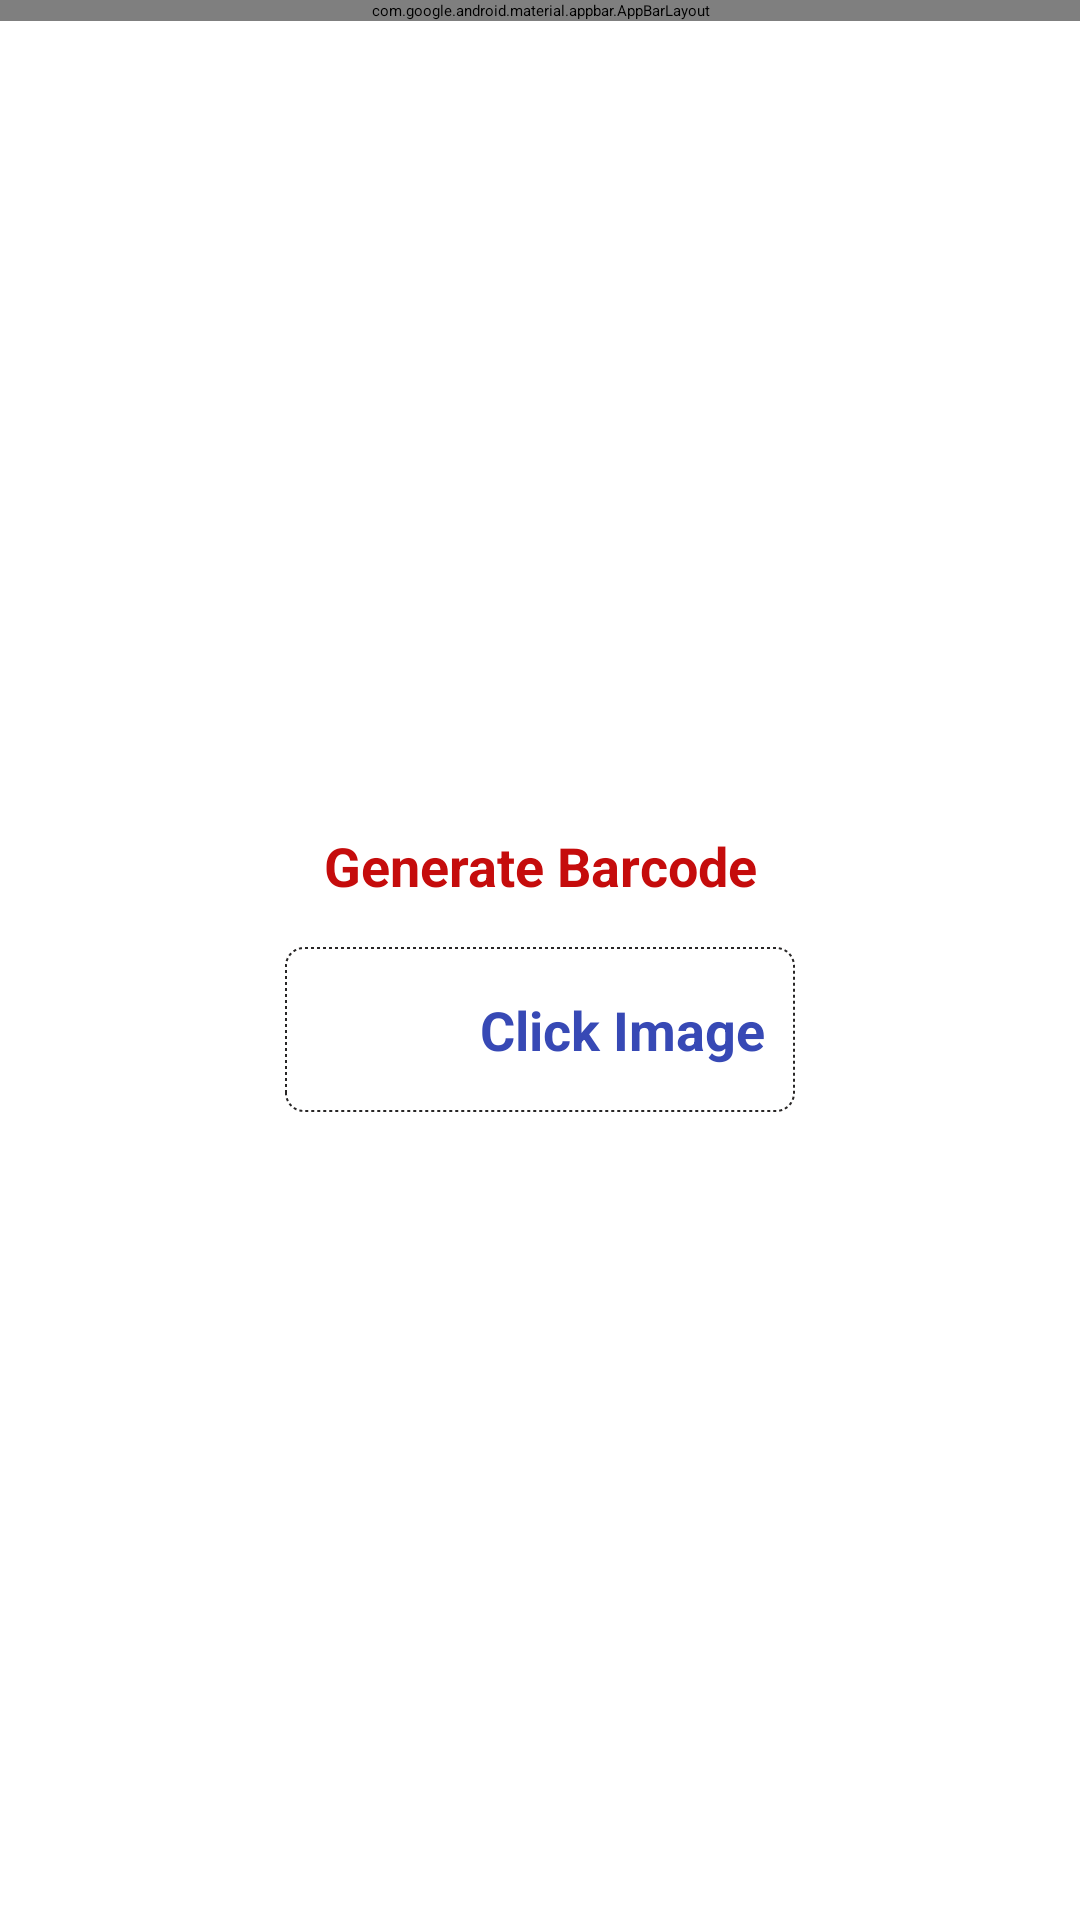

Android layout source for this screen:
<!-- AndroidManifest.xml: application theme Theme.CarpenterApp -->
<!-- res/layout/activity_staff_dashboard.xml -->
<?xml version="1.0" encoding="utf-8"?>
<androidx.drawerlayout.widget.DrawerLayout
    xmlns:android="http://schemas.android.com/apk/res/android"
    xmlns:app="http://schemas.android.com/apk/res-auto"
    xmlns:tools="http://schemas.android.com/tools"
    android:id="@+id/drawer_layout"
    android:layout_width="match_parent"
    android:layout_height="match_parent"
    android:fitsSystemWindows="true"
    tools:openDrawer="start">

    <include layout="@layout/toolbar_layout_staff" />

    <com.google.android.material.navigation.NavigationView
        android:id="@+id/nav_view"
        android:layout_width="wrap_content"
        android:layout_height="match_parent"
        android:layout_gravity="start"
        android:fitsSystemWindows="true"
        app:headerLayout="@layout/nav_header"
        app:itemTextColor="@color/theme_color"
        app:itemIconTint="@color/theme_color"
        app:menu="@menu/nav_menu" >

        <TextView
            android:layout_width="wrap_content"
            android:layout_height="wrap_content"
            android:text="Powered By Solutions1313"
            android:layout_marginTop="250dp"
            android:gravity="center"
            android:textStyle="italic"
            android:layout_gravity="center"/>

    </com.google.android.material.navigation.NavigationView>



</androidx.drawerlayout.widget.DrawerLayout>
<!-- res/layout/toolbar_layout_staff.xml (included above) -->
<?xml version="1.0" encoding="utf-8"?>
<RelativeLayout xmlns:android="http://schemas.android.com/apk/res/android"
    xmlns:app="http://schemas.android.com/apk/res-auto"
    xmlns:tools="http://schemas.android.com/tools"
    android:layout_width="match_parent"
    android:layout_height="match_parent">

    <LinearLayout
        android:id="@+id/cardViewLayout"
        android:layout_width="match_parent"
        android:layout_height="wrap_content"
        android:background="@color/theme_color"
        android:orientation="vertical">

        <com.google.android.material.appbar.AppBarLayout
            android:id="@+id/appBarLayout"
            android:layout_width="match_parent"
            android:layout_height="wrap_content"
            android:theme="@style/AppTheme.AppBarOverlay">

            <androidx.appcompat.widget.Toolbar
                android:id="@+id/toolbar"
                android:layout_width="match_parent"
                android:layout_height="50dp"
                android:backgroundTint="@color/theme_color"
                android:gravity="center"
                app:popupTheme="@style/AppTheme.PopupOverlay">

                <RelativeLayout
                    android:layout_width="match_parent"
                    android:layout_height="match_parent"
                    android:layout_gravity="center">

                    <ImageView
                        android:id="@+id/cartBtn"
                        android:layout_width="30dp"
                        android:layout_height="match_parent"
                        android:layout_alignParentEnd="true"
                        android:layout_marginEnd="15dp"
                        android:padding="15dp"
                        android:scaleType="centerCrop"
                        android:src="@drawable/cart_ic"
                        android:visibility="invisible"
                        app:tint="@color/white" />

                    <ImageView
                        android:id="@+id/searchBtn"
                        android:layout_width="30dp"
                        android:layout_height="match_parent"
                        android:layout_marginEnd="5dp"
                        android:layout_toStartOf="@+id/cartBtn"
                        android:padding="15dp"
                        android:scaleType="centerCrop"
                        android:src="@drawable/ic_search"
                        android:visibility="gone"
                        app:tint="@color/white" />

                    <TextView
                        android:layout_width="wrap_content"
                        android:layout_height="match_parent"
                        android:layout_marginStart="0dp"
                        android:gravity="center"
                        android:text="Staff"
                        android:textColor="@color/white"
                        android:textSize="18sp"
                        android:textStyle="bold" />
                </RelativeLayout>

            </androidx.appcompat.widget.Toolbar>

        </com.google.android.material.appbar.AppBarLayout>


        

    </LinearLayout>

    <include
        layout="@layout/content_main_staff"
        android:layout_width="match_parent"
        android:layout_height="match_parent"
        android:layout_below="@+id/cardViewLayout" />

</RelativeLayout>
<!-- res/layout/nav_header.xml (included above) -->
<?xml version="1.0" encoding="utf-8"?>
<RelativeLayout xmlns:android="http://schemas.android.com/apk/res/android"
    xmlns:app="http://schemas.android.com/apk/res-auto"
    android:layout_width="match_parent"
    android:layout_height="180dp"
    android:layout_centerVertical="true"
    android:background="@drawable/theme_bg"
    android:gravity="bottom"
    android:orientation="vertical"
    android:padding="10dp"
    android:theme="@style/ThemeOverlay.AppCompat.Dark">

    <RelativeLayout
        android:id="@+id/profileLayout"
        android:layout_width="wrap_content"
        android:layout_height="wrap_content">

        <de.hdodenhof.circleimageview.CircleImageView
            android:layout_width="100dp"
            android:layout_height="100dp"
            android:layout_marginRight="3dp"
            android:layout_marginBottom="3dp"
            android:layout_weight="0.1"
            android:src="@color/white"
            android:tint="@color/white" />

        <de.hdodenhof.circleimageview.CircleImageView
            android:id="@+id/user_image"
            android:layout_width="100dp"
            android:layout_height="100dp"
            android:layout_marginRight="3dp"
            android:layout_marginBottom="3dp"
            android:layout_weight="0.1"
            android:padding="3dp"
            android:src="@drawable/no_user"
            android:tint="@color/white" />

    </RelativeLayout>

    <RelativeLayout
        android:layout_width="match_parent"
        android:layout_height="wrap_content"
        android:layout_alignBottom="@+id/profileLayout"
        android:layout_marginBottom="10dp"
        android:layout_toRightOf="@+id/profileLayout"
        android:gravity="left"
        android:paddingLeft="5dp">

        <TextView
            android:id="@+id/name"
            android:layout_width="wrap_content"
            android:layout_height="wrap_content"
            android:text="Anonymous User"
            android:textAppearance="@style/TextAppearance.AppCompat.Body1"
            android:textColor="#fff"
            android:textSize="15sp"
            android:textStyle="bold"
            android:visibility="gone" />

        <TextView
            android:id="@+id/email"
            android:layout_width="wrap_content"
            android:layout_height="wrap_content"
            android:layout_below="@+id/name"
            android:maxLines="1"
            android:text="N/A"
            android:textColor="#fff"
            android:textSize="12sp" />
    </RelativeLayout>

</RelativeLayout>
<!-- res/layout/content_main_staff.xml (included above) -->
<?xml version="1.0" encoding="utf-8"?>
<RelativeLayout xmlns:android="http://schemas.android.com/apk/res/android"
    xmlns:app="http://schemas.android.com/apk/res-auto"
    android:layout_width="match_parent"
    android:layout_height="match_parent"
    android:gravity="center">


    <LinearLayout
        android:layout_width="match_parent"
        android:layout_height="match_parent"
        android:gravity="center"
        android:orientation="vertical">

        <TextView
            android:layout_width="match_parent"
            android:layout_height="wrap_content"
            android:gravity="center"
            android:text="Generate Barcode"
            android:textColor="@color/blue"
            android:textSize="18sp"
            android:textStyle="bold" />

        <LinearLayout
            android:id="@+id/click_image_btn"
            android:layout_width="wrap_content"
            android:layout_height="wrap_content"
            android:layout_marginTop="15dp"
            android:background="@drawable/bg_box"
            android:orientation="horizontal"
            android:padding="10dp">

            <ImageView
                android:layout_width="35dp"
                android:layout_height="35dp"
                android:src="@drawable/camera_ic"
                app:tint="@color/nav_bg_color" />

            <TextView
                android:layout_width="wrap_content"
                android:layout_height="match_parent"
                android:layout_marginLeft="20dp"
                android:gravity="center"
                android:text="Click Image"
                android:textColor="@color/nav_bg_color"
                android:textSize="18sp"
                android:textStyle="bold" />

        </LinearLayout>

    </LinearLayout>

</RelativeLayout>
<!-- resources referenced by this layout -->
<resources>
  <color name="blue">#C50C0C</color>
  <color name="nav_bg_color">#3749B5</color>
  <color name="theme_color">#F3330000</color>
  <color name="white">#FFFFFFFF</color>
  <!-- drawable bg_box (drawable) -->
  <?xml version="1.0" encoding="utf-8"?>
  <shape xmlns:android="http://schemas.android.com/apk/res/android"
      android:id="@+id/listview_background_shape"
      android:layout_width="wrap_content"
      android:layout_height="wrap_content">
      <corners android:radius="6dp" />
      <stroke
          android:color="@color/light_black"
          android:width="0.8dip"
          android:dashWidth="1dp"
          android:dashGap="1dp" />
  </shape>
  <!-- drawable ic_search: png bitmap (drawable, 631 bytes) -->
  <!-- drawable no_user: png bitmap (drawable, 4894 bytes) -->
  <!-- drawable theme_bg (drawable) -->
  <?xml version="1.0" encoding="utf-8"?>
  <shape xmlns:android="http://schemas.android.com/apk/res/android">
      <gradient
          android:startColor="@color/theme_color"
          android:endColor="#DC8079"
          android:angle="45"/>
  
  </shape>
  <style name="AppTheme.AppBarOverlay" parent="ThemeOverlay.AppCompat.Dark.ActionBar" />
  <style name="AppTheme.PopupOverlay" parent="ThemeOverlay.AppCompat.Light" />
  <style name="Theme.CarpenterApp" parent="Theme.MaterialComponents.Light.NoActionBar">
          
          <item name="colorPrimary">@color/colorPrimary</item>
          <item name="colorPrimaryVariant">@color/theme_color</item>
          <item name="colorOnPrimary">@color/white</item>
          
          <item name="colorSecondary">@color/teal_200</item>
          <item name="colorSecondaryVariant">@color/teal_700</item>
          <item name="colorOnSecondary">@color/black</item>
          
          <item name="android:statusBarColor" tools:targetApi="l">?attr/colorPrimaryVariant</item>
          
  
      </style>
  <color name="light_black">#F31E1C1C</color>
  <color name="colorPrimary">#330000</color>
  <color name="teal_200">#FF03DAC5</color>
  <color name="teal_700">#FF018786</color>
  <color name="black">#FF000000</color>
</resources>
